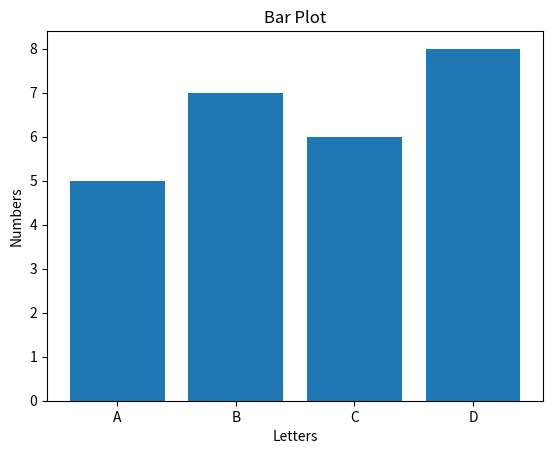

Write Python code to recreate this figure.
# Bar plot

import matplotlib.pyplot as plt

x_values = ["A", "B", "C", "D"]
y_values = [5, 7, 6, 8]

fig, ax = plt.subplots()

ax.bar(x_values, y_values)

ax.set_title("Bar Plot")
ax.set_xlabel("Letters")
ax.set_ylabel("Numbers")

plt.show()
